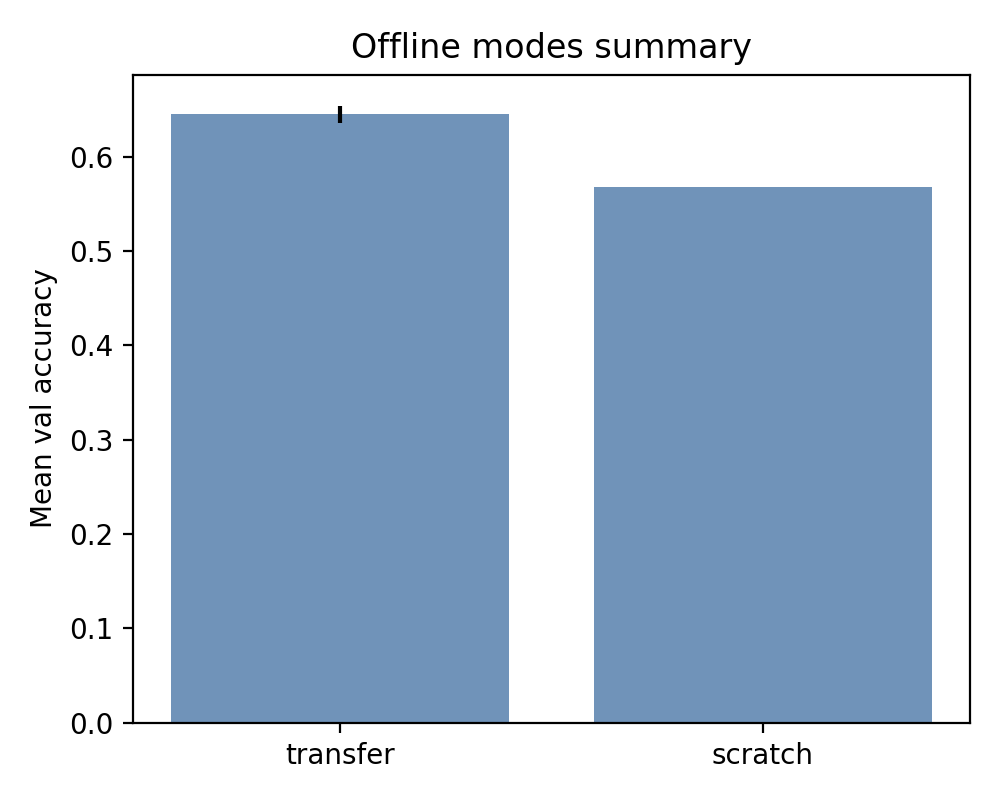

Data behind this chart, as committed beside it:
mode, count, mean_val_acc, std_val_acc
transfer, 2, 0.6452, 0.009124
scratch, 1, 0.5677, 
